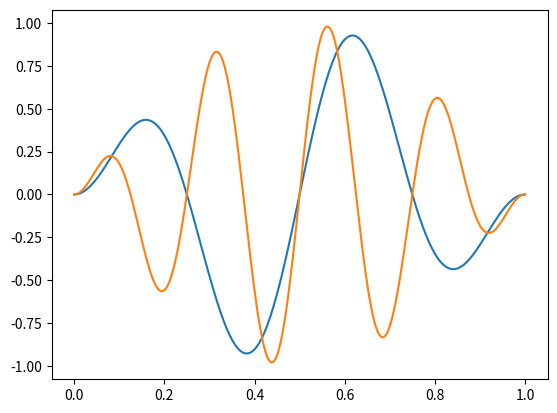

Write the Python code that produced this figure.
import matplotlib.pyplot as plt
import numpy as np
x = np.linspace(0,1,300)
print(x)
for w in range(2,6,2):
    plt.plot(x,np.sin(np.pi*x)*np.sin(2*w*np.pi*x) )
print("plot done")
